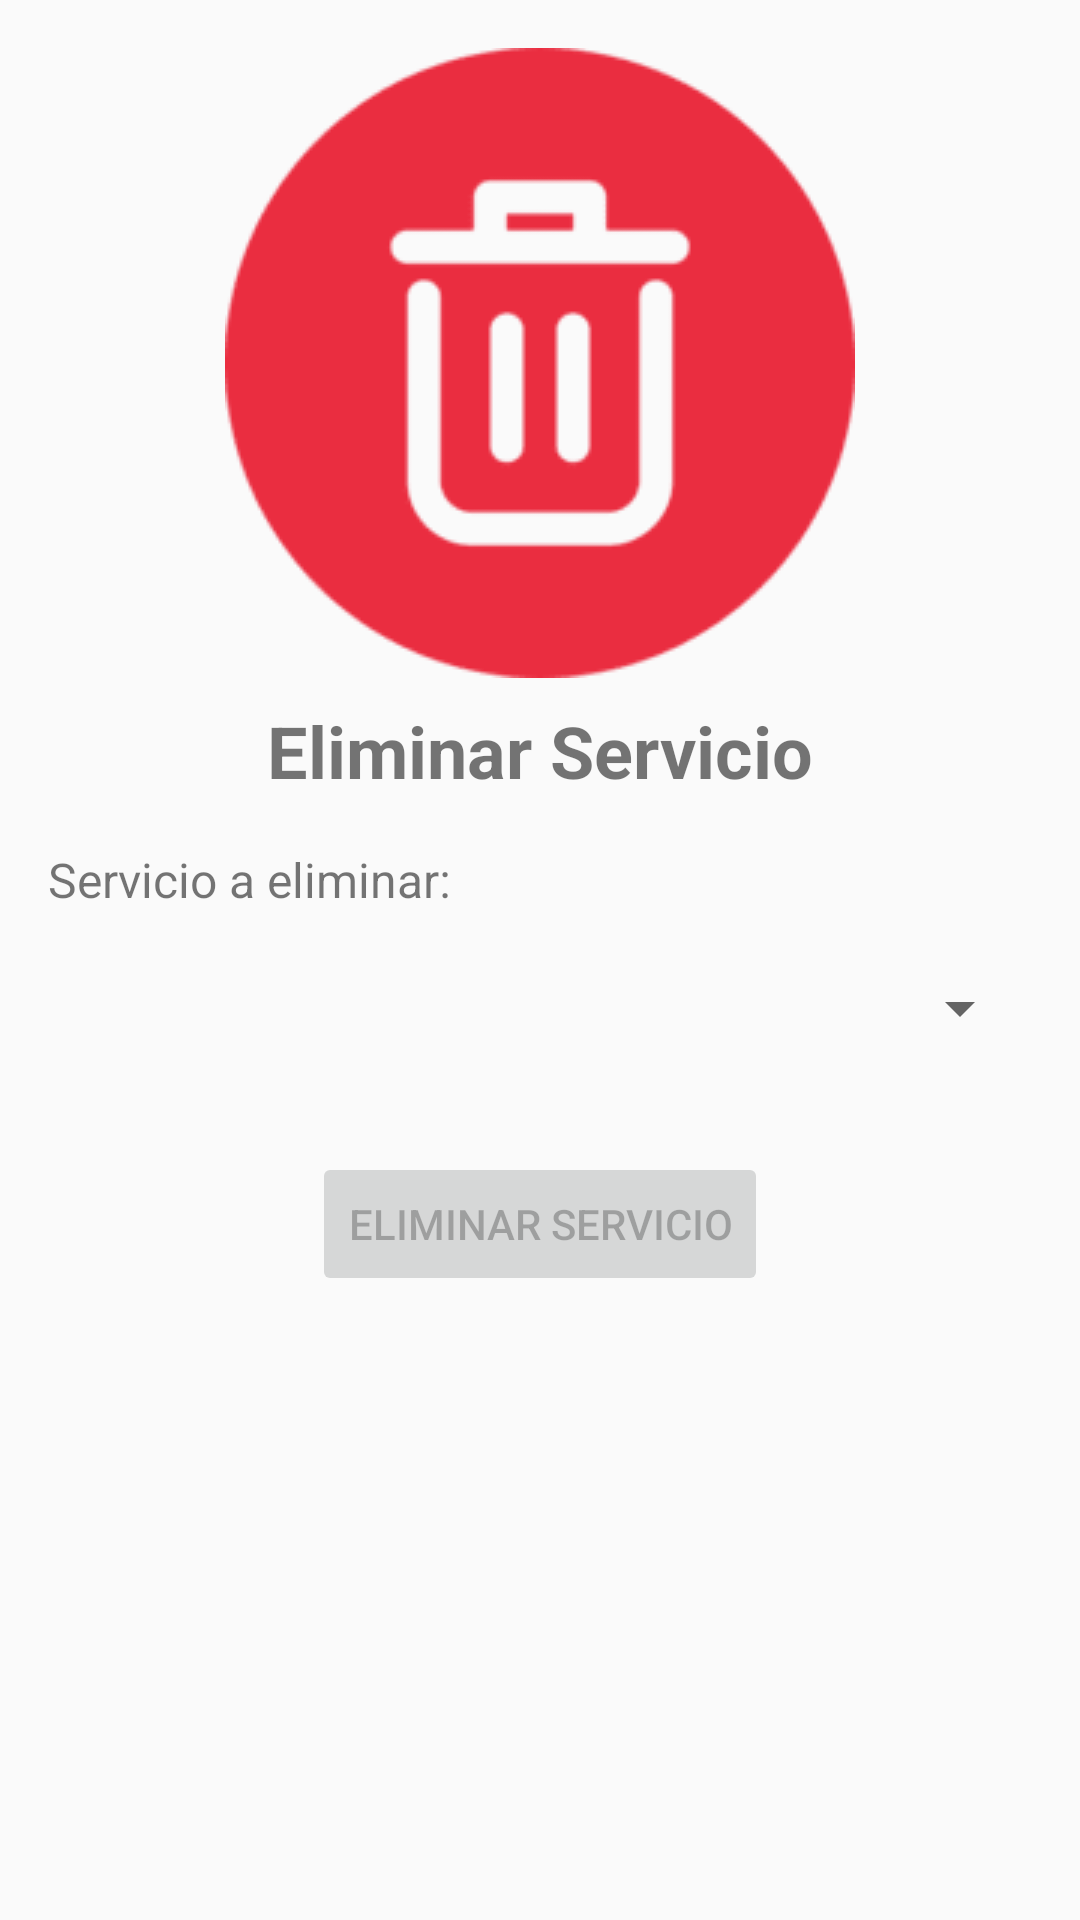

Reconstruct the res/layout file that produces this screen, plus the resources it refers to.
<!-- AndroidManifest.xml: application theme AppTheme -->
<!-- res/layout/activity_eliminar.xml -->
<?xml version="1.0" encoding="utf-8"?>
<ScrollView
    xmlns:android="http://schemas.android.com/apk/res/android"
    android:layout_width="match_parent"
    android:layout_height="match_parent"
    android:fitsSystemWindows="true">
    <LinearLayout
        android:id="@+id/mainEliminar"
        android:layout_width="match_parent"
        android:layout_height="wrap_content"
        android:orientation="vertical"
        android:padding="16dp">

        
        <ImageView
            android:id="@+id/imageViewActivityEliminar"
            android:layout_width="wrap_content"
            android:layout_height="wrap_content"
            android:layout_gravity="center"
            android:src="@drawable/eliminar"
            android:contentDescription="@string/image_description" />

        
        <TextView
            android:id="@+id/tvTitleActivityEliminar"
            android:layout_width="wrap_content"
            android:layout_height="wrap_content"
            android:layout_gravity="center"
            android:text="@string/title_eliminar"
            android:textSize="24sp"
            android:textStyle="bold"
            android:layout_marginTop="8dp" />

        
        <TextView
            android:layout_width="wrap_content"
            android:layout_height="wrap_content"
            android:text="@string/seleccione_el_servicio_a_eliminar"
            android:textSize="16sp"
            android:layout_marginTop="16dp" />

        <Spinner
            android:id="@+id/spinnerServicioEliminar"
            android:layout_width="match_parent"
            android:layout_height="wrap_content"
            android:layout_marginTop="8dp"
            android:minHeight="48dp" />

        
        <Button
            android:id="@+id/btnEliminarServicio"
            android:layout_width="wrap_content"
            android:layout_height="wrap_content"
            android:drawableStart="@drawable/delete"
            android:text="@string/eliminar_servicio"
            android:layout_gravity="center_horizontal"
            android:layout_marginTop="24dp"
            android:enabled="false"/>

    </LinearLayout>
</ScrollView>
<!-- resources referenced by this layout -->
<resources>
  <!-- drawable eliminar: png bitmap (drawable, 1998 bytes) -->
  <string name="eliminar_servicio">Eliminar Servicio</string>
  <string name="image_description">Imagen de la actividad</string>
  <string name="seleccione_el_servicio_a_eliminar">Servicio a eliminar:</string>
  <string name="title_eliminar">Eliminar Servicio</string>
  <style name="AppTheme" parent="Theme.AppCompat.Light.DarkActionBar">
          
          <item name="android:statusBarColor">#FFFFFFFF</item>
          <item name="android:windowLightStatusBar">false</item>
          
      </style>
</resources>
